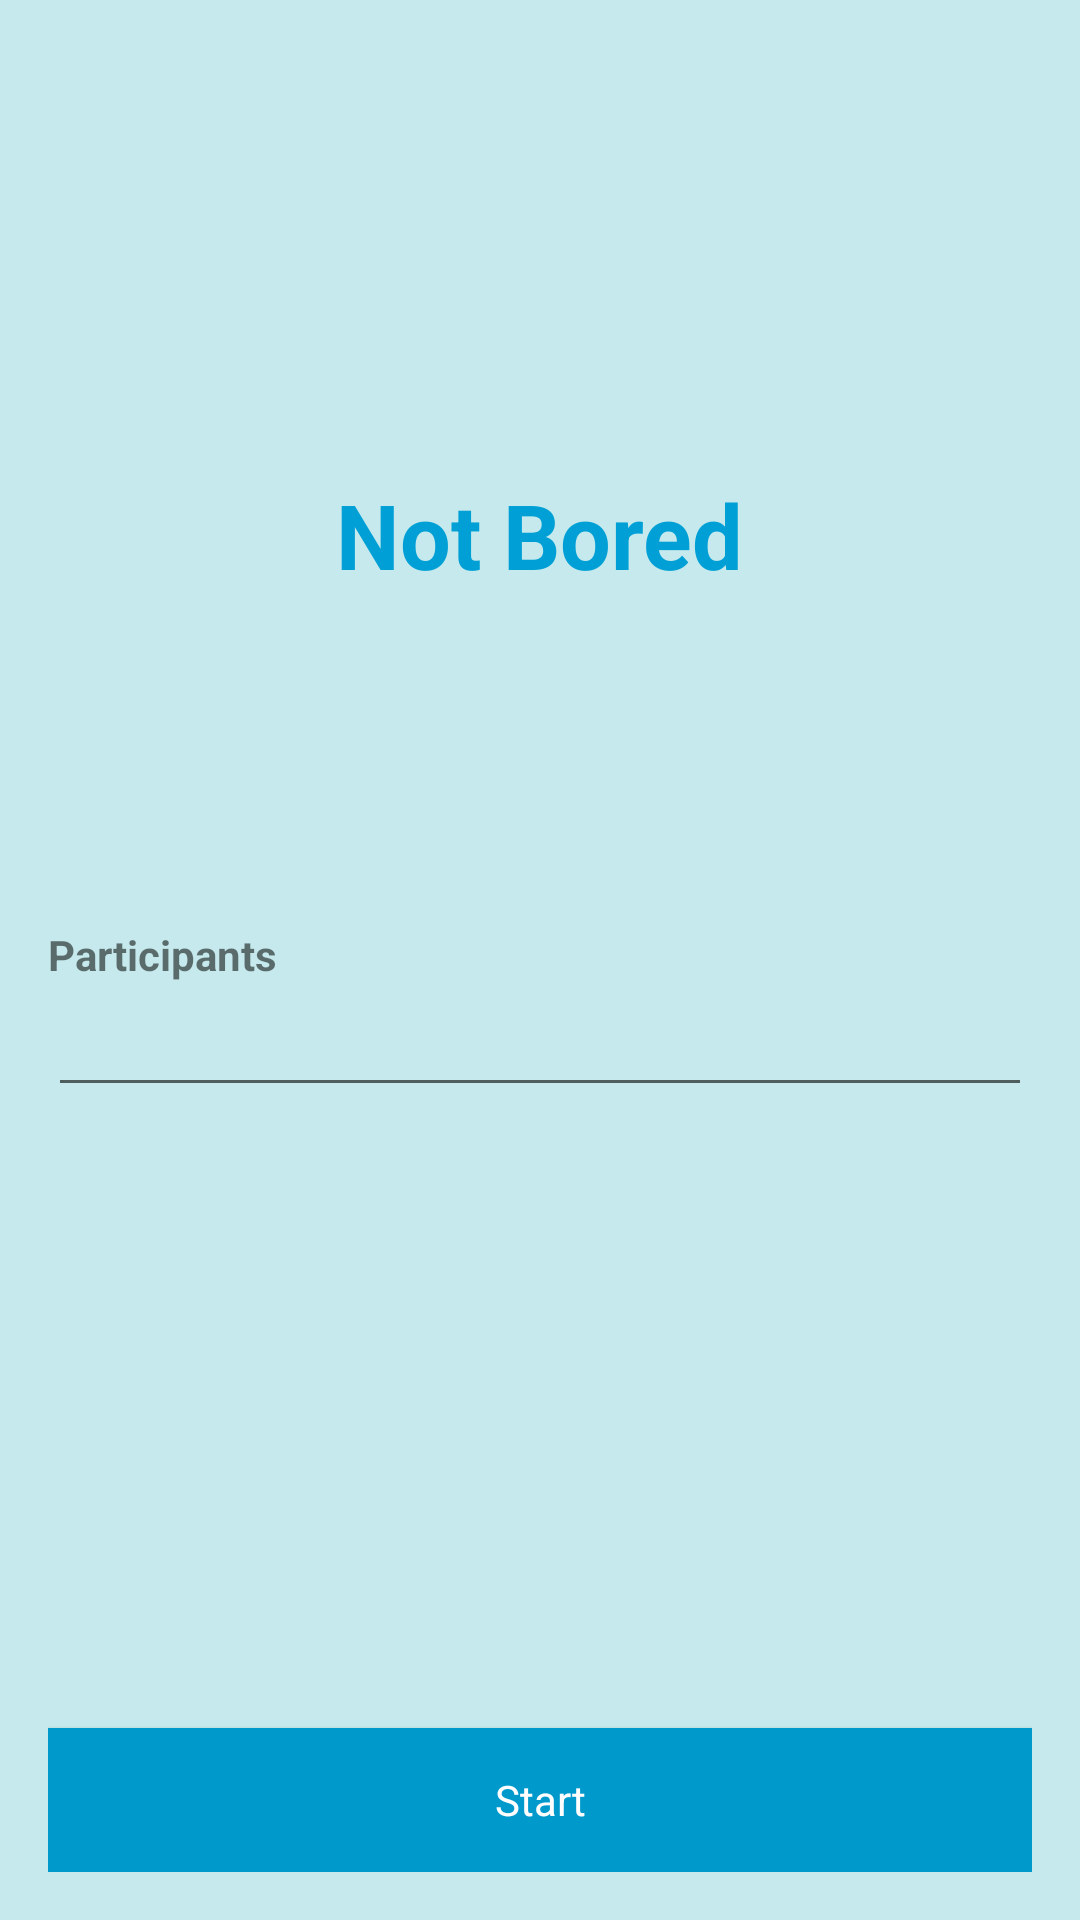

This screen was rendered from an Android layout file. Write that file and the resources it references.
<!-- AndroidManifest.xml: application theme Theme.NotBored -->
<!-- res/layout/activity_main.xml -->
<?xml version="1.0" encoding="utf-8"?>
<androidx.constraintlayout.widget.ConstraintLayout xmlns:android="http://schemas.android.com/apk/res/android"
    xmlns:app="http://schemas.android.com/apk/res-auto"
    xmlns:tools="http://schemas.android.com/tools"
    android:layout_width="match_parent"
    android:layout_height="match_parent"
    android:background="@color/background"
    tools:context=".main.MainActivity"
    android:padding="@dimen/sixteen_dp">

    <TextView
        android:id="@+id/tvTitle"
        android:layout_width="wrap_content"
        android:layout_height="wrap_content"
        android:text="@string/not_bored"
        android:textColor="@color/toolbar"
        android:textSize="30sp"
        android:textStyle="bold"
        app:layout_constraintBottom_toBottomOf="parent"
        app:layout_constraintEnd_toEndOf="parent"
        app:layout_constraintStart_toStartOf="parent"
        app:layout_constraintTop_toTopOf="parent"
        app:layout_constraintVertical_bias="0.25" />

    <TextView
        android:id="@+id/tvParticipants"
        android:layout_width="wrap_content"
        android:layout_height="wrap_content"
        android:layout_marginBottom="@dimen/four_dp"
        android:text="@string/participants"
        android:textStyle="bold"
        app:layout_constraintBottom_toBottomOf="parent"
        app:layout_constraintStart_toStartOf="parent"
        app:layout_constraintTop_toTopOf="parent" />

    <EditText
        android:id="@+id/etParticipants"
        android:layout_width="match_parent"
        android:layout_height="wrap_content"
        android:inputType="number"
        android:maxLines="1"
        app:layout_constraintEnd_toEndOf="@+id/tvParticipants"
        app:layout_constraintStart_toStartOf="@+id/tvParticipants"
        app:layout_constraintTop_toBottomOf="@+id/tvParticipants" />

    <androidx.appcompat.widget.AppCompatButton
        android:id="@+id/btnStart"
        android:layout_width="match_parent"
        android:layout_height="wrap_content"
        android:layout_marginBottom="@dimen/eighty_dp"
        android:text="@string/start"
        android:textColor="@color/white"
        android:background="@android:color/holo_blue_dark"
        app:layout_constraintBottom_toBottomOf="parent"
        app:layout_constraintEnd_toEndOf="parent"
        app:layout_constraintStart_toStartOf="parent"
        style="@style/Widget.AppCompat.ActionButton"/>

    <TextView
        android:id="@+id/tvTermsAndConditions"
        style="@style/TextAppearance.AppCompat.Subhead"
        android:layout_width="wrap_content"
        android:layout_height="wrap_content"
        android:layout_marginTop="16dp"
        android:text="@string/terms_and_conditions"
        app:layout_constraintEnd_toEndOf="@+id/btnStart"
        app:layout_constraintHorizontal_bias="0.497"
        app:layout_constraintStart_toStartOf="@+id/btnStart"
        app:layout_constraintTop_toBottomOf="@+id/btnStart" />

    <CheckBox
        android:id="@+id/checkTermsConditions"
        android:layout_width="45dp"
        android:layout_height="38dp"
        app:layout_constraintBottom_toBottomOf="@+id/tvTermsAndConditions"
        app:layout_constraintEnd_toStartOf="@+id/tvTermsAndConditions"
        app:layout_constraintHorizontal_bias="1.0"
        app:layout_constraintStart_toStartOf="parent"
        app:layout_constraintTop_toTopOf="@+id/tvTermsAndConditions"
        app:layout_constraintVertical_bias="0.437" />

</androidx.constraintlayout.widget.ConstraintLayout>
<!-- resources referenced by this layout -->
<resources>
  <color name="background">#C5E9EC</color>
  <color name="toolbar">#00a0d6</color>
  <color name="white">#FFFFFFFF</color>
  <dimen name="four_dp">4dp</dimen>
  <dimen name="sixteen_dp">16dp</dimen>
  <string name="not_bored">Not Bored</string>
  <string name="participants">Participants</string>
  <string name="start">Start</string>
  <string name="terms_and_conditions">Terms and conditions</string>
  <style name="Theme.NotBored" parent="Theme.MaterialComponents.DayNight.NoActionBar">
          
          <item name="colorPrimary">@color/purple_500</item>
          <item name="colorPrimaryVariant">@color/purple_700</item>
          <item name="colorOnPrimary">@color/white</item>
          
          <item name="colorSecondary">@color/teal_200</item>
          <item name="colorSecondaryVariant">@color/teal_700</item>
          <item name="colorOnSecondary">@color/black</item>
          
  
          
      </style>
  <color name="purple_500">#FF6200EE</color>
  <color name="purple_700">#FF3700B3</color>
  <color name="teal_200">#FF03DAC5</color>
  <color name="teal_700">#FF018786</color>
  <color name="black">#FF000000</color>
</resources>
